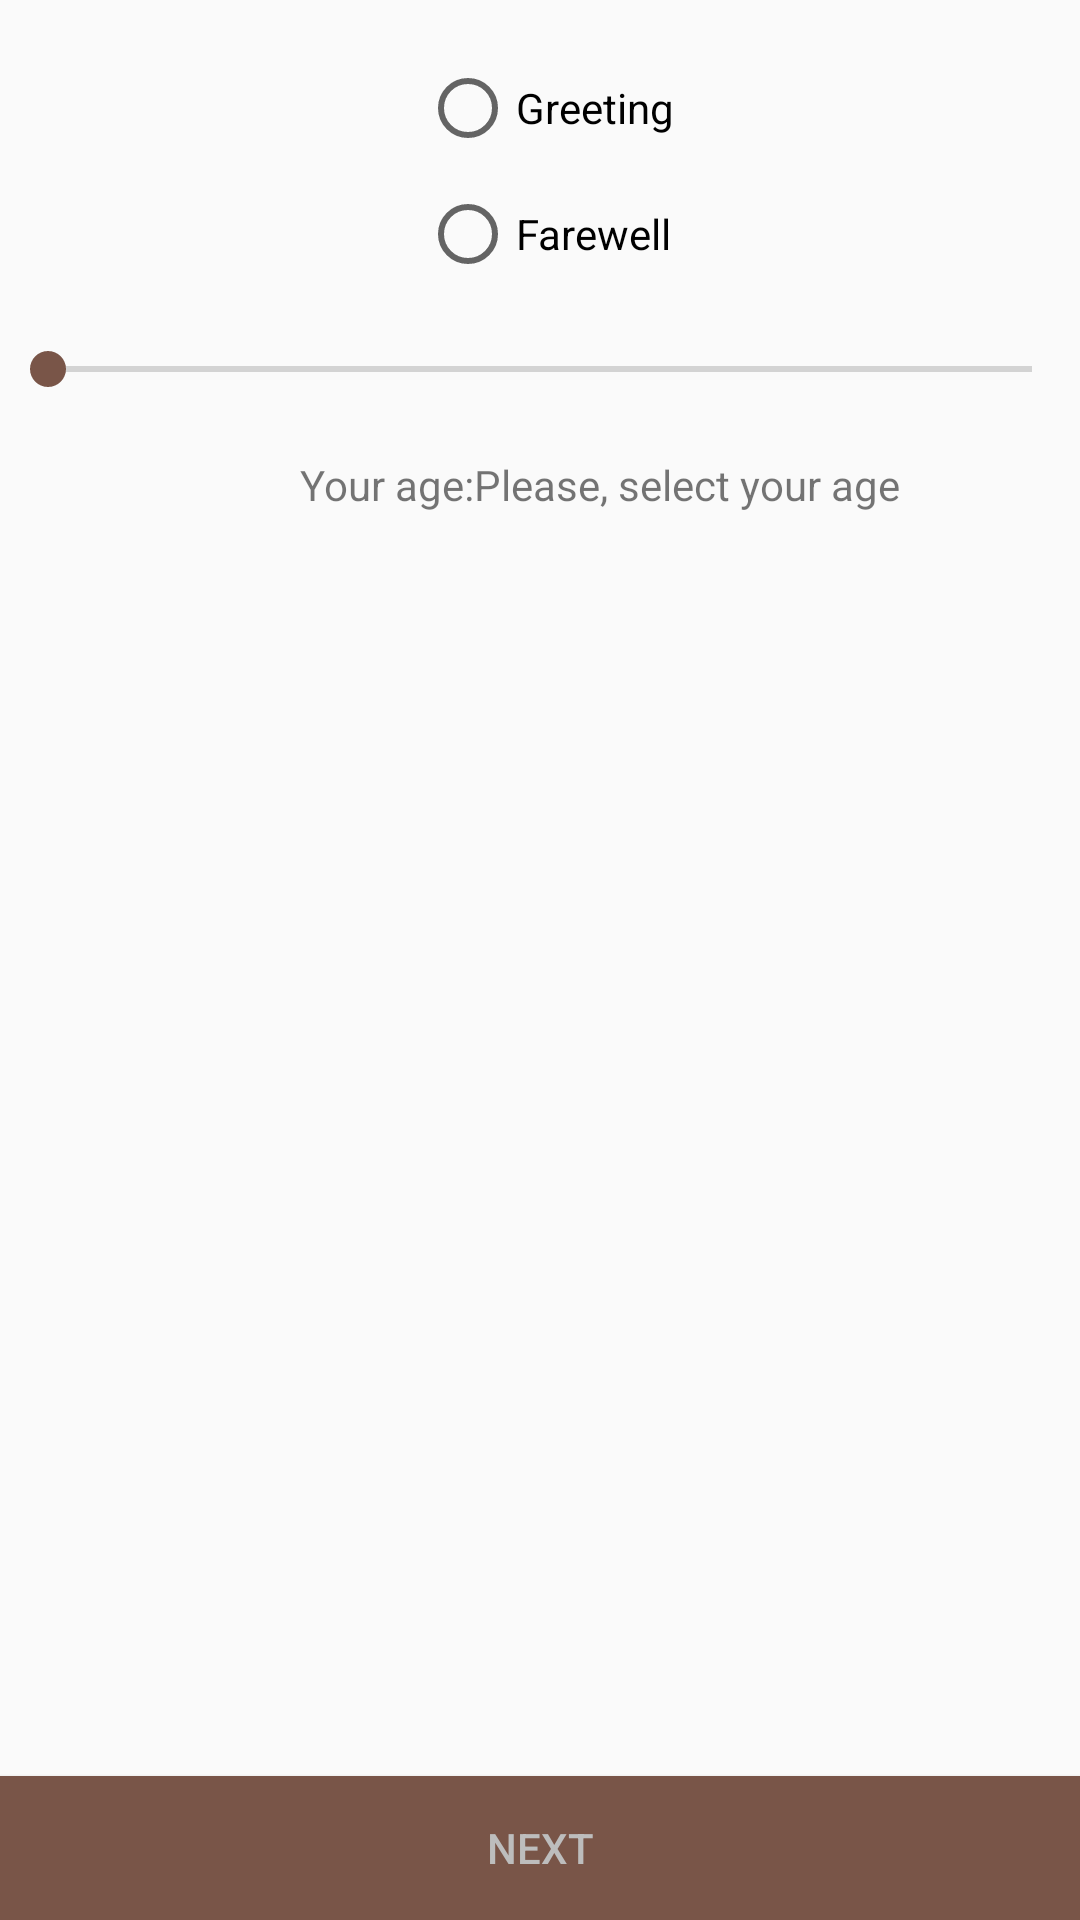

The Android layout XML behind this screen, and the referenced resources:
<!-- AndroidManifest.xml: application theme AppTheme -->
<!-- res/layout/activity_second.xml -->
<?xml version="1.0" encoding="utf-8"?>
<RelativeLayout
    xmlns:android="http://schemas.android.com/apk/res/android"
    xmlns:tools="http://schemas.android.com/tools"
    android:layout_width="match_parent"
    android:layout_height="match_parent"
    tools:context="oob.myform.SecondActivity">

    <LinearLayout
        android:layout_width="match_parent"
        android:layout_height="wrap_content"
        android:layout_marginTop="20dp"
        android:id="@+id/linearLayoutRadioGroup">

        <Space
            android:layout_width="wrap_content"
            android:layout_height="wrap_content"
            android:layout_marginRight="140dp"
            android:layout_marginEnd="140dp"/>

        <RadioGroup
            android:layout_width="wrap_content"
            android:layout_height="wrap_content"
            android:id="@+id/radioGroupSelectTypeGreeting"
            >

            <RadioButton
                android:id="@+id/radioButtonGreeting"
                android:layout_width="wrap_content"
                android:layout_height="wrap_content"
                android:layout_marginBottom="10dp"
                android:text="@string/greeting" />

            <RadioButton
                android:id="@+id/radioButtonFarewell"
                android:layout_width="wrap_content"
                android:layout_height="wrap_content"
                android:text="@string/farewell" />

        </RadioGroup>
    </LinearLayout>

    <SeekBar
        android:id="@+id/seekBarAge"
        android:layout_width="match_parent"
        android:layout_height="wrap_content"
        android:max="@integer/maximumAge"
        android:layout_below="@+id/linearLayoutRadioGroup"
        android:layout_marginTop="20dp"
        />

    <LinearLayout
        android:layout_width="match_parent"
        android:layout_height="wrap_content"
        android:layout_marginTop="20dp"
        android:id="@+id/linearLayoutYourAge"
        android:layout_below="@+id/seekBarAge"
        >

        <Space
            android:layout_width="wrap_content"
            android:layout_height="wrap_content"
            android:layout_marginRight="140dp"
            android:layout_marginEnd="100dp"/>

        <TextView
            android:layout_width="wrap_content"
            android:layout_height="wrap_content"
            android:text="@string/ageHint"
            />

        <TextView
            android:layout_width="wrap_content"
            android:layout_height="wrap_content"
            android:text="@string/ageHintEmpty"
            android:id="@+id/ageSelected"
            />

    </LinearLayout>

    <Button
        android:id="@+id/btnNext"
        android:layout_width="wrap_content"
        android:layout_height="wrap_content"
        android:text="@string/btnNext"
        android:layout_alignParentRight="true"
        android:layout_alignParentEnd="true"
        android:layout_alignParentLeft="true"
        android:layout_alignParentStart="true"
        android:layout_alignParentBottom="true"
        android:background="@color/colorAccent"
        android:textColor="@color/colorDivider"
        />
</RelativeLayout>
<!-- resources referenced by this layout -->
<resources>
  <color name="colorAccent">#795548</color>
  <color name="colorDivider">#BDBDBD</color>
  <integer name="maximumAge">100</integer>
  <string name="ageHint">Your age: </string>
  <string name="ageHintEmpty">Please, select your age</string>
  <string name="btnNext">Next</string>
  <string name="farewell">Farewell</string>
  <string name="greeting">Greeting</string>
  <style name="AppTheme" parent="Theme.AppCompat.Light.DarkActionBar">
          
          <item name="colorPrimary">@color/colorPrimary</item>
          <item name="colorPrimaryDark">@color/colorPrimaryDark</item>
          <item name="colorAccent">@color/colorAccent</item>
          <item name="dividerHorizontal">@color/colorDivider</item>
      </style>
  <color name="colorPrimary">#FFC107</color>
  <color name="colorPrimaryDark">#FFA000</color>
</resources>
